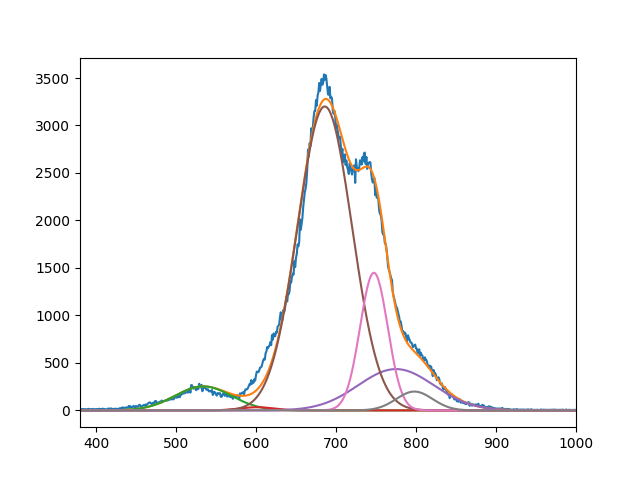

The table this chart was drawn from, first rows:
2.531752930612649948e+02, 3.341913868408698107e+01, 3.200317300381176665e+03, 4.352431528518400796e+02, 1.449356969302158177e+03, 1.985619047943956730e+02
5.339999999997444320e+02, 6.009999927395721215e+02, 6.859747809061208272e+02, 7.749999999999998863e+02, 7.473706573333994356e+02, 7.980000000017846560e+02
4.999999999999999289e+01, 3.035656856950169669e+01, 4.804087627129599269e+01, 6.701885778999093191e+01, 2.442155770925089797e+01, 3.205569931448658849e+01
